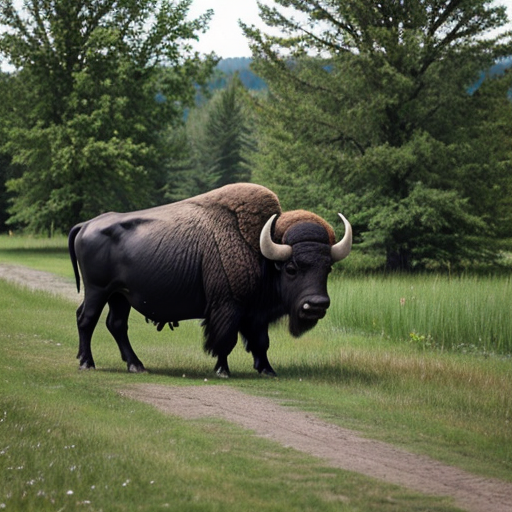
Generation parameters embedded in this image by AUTOMATIC1111 Stable Diffusion web UI or a fork of it (Forge, ...) (PNG 'parameters' text chunk):
buffalo
Negative prompt: person, human, men, women, painting, cartoon, anime, comic
Steps: 20, Sampler: DPM++ 2M, Schedule type: Karras, CFG scale: 7, Seed: 1661765954, Size: 512x512, Model hash: 463d6a9fe8, Model: absolutereality_v181, VAE hash: 235745af8d, VAE: vae-ft-mse-840000-ema-pruned.ckpt, Version: v1.10.1